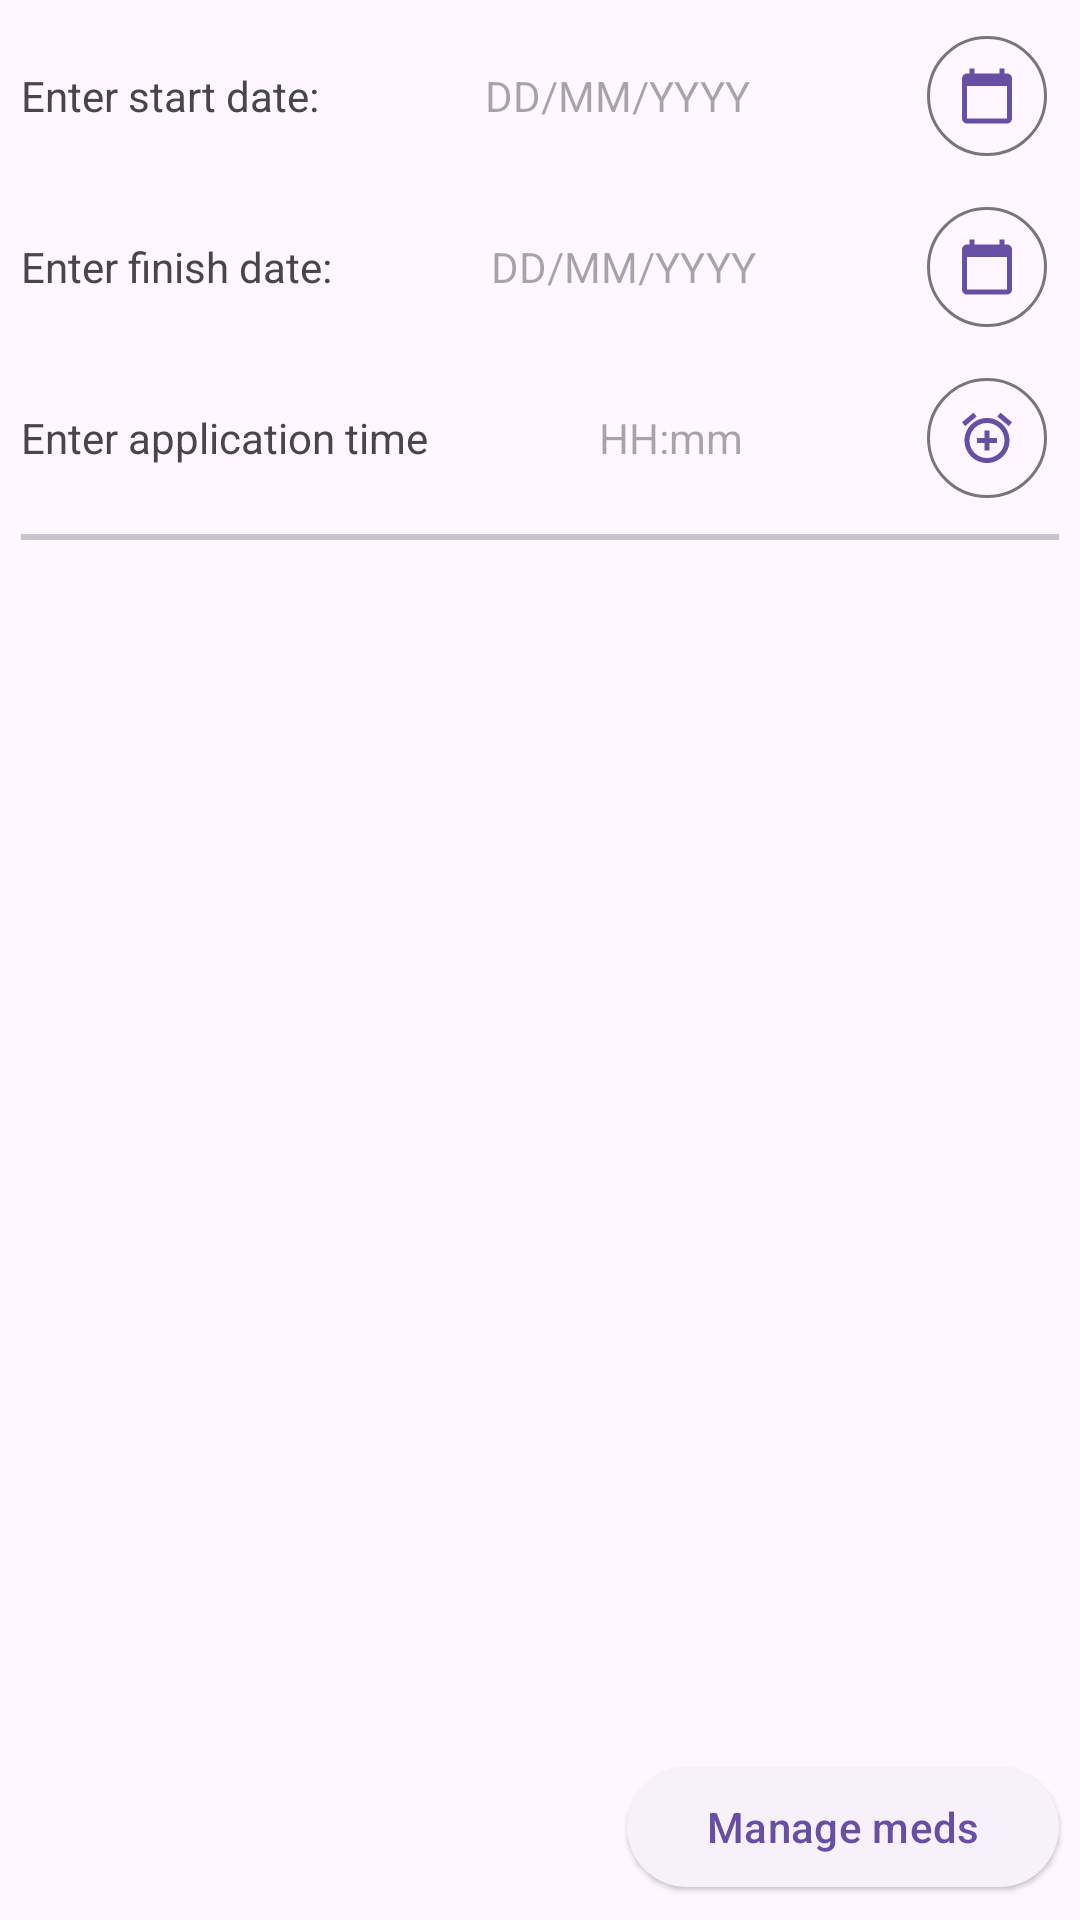

This screen was rendered from an Android layout file. Write that file and the resources it references.
<!-- AndroidManifest.xml: application theme Theme.MedicamentTracker -->
<!-- res/layout/fragment_date_time.xml -->
<?xml version="1.0" encoding="utf-8"?>
<androidx.constraintlayout.widget.ConstraintLayout xmlns:android="http://schemas.android.com/apk/res/android"
    xmlns:tools="http://schemas.android.com/tools"
    android:layout_width="match_parent"
    android:layout_height="match_parent"
    xmlns:app="http://schemas.android.com/apk/res-auto"
    tools:context=".ui.fragments.AddDateTimeFragment">

    <com.google.android.material.textview.MaterialTextView
        android:id="@+id/add_meds_text"
        app:layout_constraintTop_toTopOf="@+id/start_date_field"
        app:layout_constraintLeft_toLeftOf="parent"
        app:layout_constraintBottom_toBottomOf="@id/start_date_field"
        android:gravity="center"
        android:layout_width="0dp"
        android:layout_height="@dimen/item_height"
        android:layout_margin="@dimen/fab_margin"
        android:text="@string/enter_start_date"/>


    <com.google.android.material.button.MaterialButton
        style="?attr/materialIconButtonOutlinedStyle"
        app:icon="@drawable/baseline_calendar_today_24"
        android:id="@+id/start_date_picker"
        app:layout_constraintTop_toTopOf="@id/start_date_field"
        app:layout_constraintRight_toRightOf="parent"
        app:layout_constraintBottom_toBottomOf="@id/start_date_field"
        android:layout_width="@dimen/icon_button_dimen"
        android:layout_height="@dimen/icon_button_dimen"
        android:layout_margin="@dimen/fab_margin"
        android:tooltipText="@string/date_button_tip"/>

    <com.google.android.material.textview.MaterialTextView
        android:id="@+id/start_date_field"
        app:layout_constraintRight_toLeftOf="@id/start_date_picker"
        app:layout_constraintLeft_toRightOf="@id/add_meds_text"
        app:layout_constraintTop_toTopOf="parent"
        android:gravity="center"
        android:layout_width="0dp"
        android:hint="@string/hint_date"
        android:layout_height="@dimen/item_height"
        android:layout_margin="@dimen/fab_margin"/>

    <com.google.android.material.textview.MaterialTextView
        android:id="@+id/add_meds_text2"
        app:layout_constraintTop_toTopOf="@+id/finish_date_field"
        app:layout_constraintBottom_toBottomOf="@id/finish_date_field"
        android:gravity="center"
        app:layout_constraintLeft_toLeftOf="parent"
        android:layout_width="0dp"
        android:layout_height="@dimen/item_height"
        android:layout_margin="@dimen/fab_margin"
        android:text="@string/enter_finish_date"/>

    <com.google.android.material.button.MaterialButton
        style="?attr/materialIconButtonOutlinedStyle"
        app:icon="@drawable/baseline_calendar_today_24"
        android:id="@+id/finish_date_picker"
        app:layout_constraintTop_toTopOf="@id/finish_date_field"
        app:layout_constraintRight_toRightOf="parent"
        app:layout_constraintBottom_toBottomOf="@id/finish_date_field"
        android:layout_width="@dimen/icon_button_dimen"
        android:layout_height="@dimen/icon_button_dimen"
        android:layout_margin="@dimen/fab_margin"
        android:tooltipText="@string/date_button_tip"/>

    <com.google.android.material.textview.MaterialTextView
        android:id="@+id/finish_date_field"
        app:layout_constraintLeft_toRightOf="@id/add_meds_text2"
        app:layout_constraintRight_toLeftOf="@id/finish_date_picker"
        app:layout_constraintTop_toBottomOf="@id/start_date_field"
        android:gravity="center"
        android:layout_width="0dp"
        android:hint="@string/hint_date"
        android:layout_height="@dimen/item_height"
        android:layout_margin="@dimen/fab_margin"/>

    <com.google.android.material.textview.MaterialTextView
        android:id="@+id/add_meds_time"
        app:layout_constraintTop_toTopOf="@+id/application_time_field"
        app:layout_constraintBottom_toBottomOf="@id/application_time_field"
        android:gravity="center"
        app:layout_constraintLeft_toLeftOf="parent"
        android:layout_width="0dp"
        android:layout_height="@dimen/item_height"
        android:layout_margin="@dimen/fab_margin"
        android:text="@string/enter_application_time"/>

    <com.google.android.material.button.MaterialButton
        style="?attr/materialIconButtonOutlinedStyle"
        app:icon="@drawable/baseline_add_alarm_24"
        android:id="@+id/application_time_picker"
        app:layout_constraintTop_toTopOf="@id/application_time_field"
        app:layout_constraintRight_toRightOf="parent"
        app:layout_constraintBottom_toBottomOf="@id/application_time_field"
        android:layout_width="@dimen/icon_button_dimen"
        android:layout_height="@dimen/icon_button_dimen"
        android:layout_margin="@dimen/fab_margin"
        android:tooltipText="@string/time_hint"/>

    <com.google.android.material.textview.MaterialTextView
        android:id="@+id/application_time_field"
        app:layout_constraintLeft_toRightOf="@id/add_meds_time"
        app:layout_constraintRight_toLeftOf="@id/application_time_picker"
        app:layout_constraintTop_toBottomOf="@id/finish_date_field"
        android:gravity="center"
        android:layout_width="0dp"
        android:hint="@string/time_hint"
        android:layout_height="@dimen/item_height"
        android:layout_margin="@dimen/fab_margin"/>

    <com.google.android.material.divider.MaterialDivider
        android:id="@+id/divider"
        android:layout_width="match_parent"
        android:layout_height="@dimen/divider_height"
        app:layout_constraintTop_toBottomOf="@id/application_time_field"
        app:layout_constraintBottom_toTopOf="@id/time_list"
        app:layout_constraintRight_toRightOf="parent"
        app:layout_constraintLeft_toLeftOf="parent"
        android:layout_margin="@dimen/fab_margin"/>

    <androidx.recyclerview.widget.RecyclerView
        android:id="@+id/time_list"
        android:layout_width="match_parent"
        android:layout_height="0dp"
        app:layout_constraintLeft_toLeftOf="parent"
        app:layout_constraintTop_toBottomOf="@id/divider"
        app:layout_constraintRight_toRightOf="parent"
        app:layout_constraintBottom_toTopOf="@id/add_single_med"
        android:layout_margin="@dimen/fab_margin" />

    <com.google.android.material.button.MaterialButton
        style="@style/Widget.Material3.Button.ElevatedButton"
        android:id="@+id/add_single_med"
        app:layout_constraintTop_toBottomOf="@id/time_list"
        app:layout_constraintRight_toRightOf="parent"
        app:layout_constraintBottom_toBottomOf="parent"
        android:layout_width="@dimen/button_width"
        android:layout_height="@dimen/button_height"
        android:layout_margin="@dimen/fab_margin"
        android:text="@string/add_button"/>

</androidx.constraintlayout.widget.ConstraintLayout>
<!-- resources referenced by this layout -->
<resources>
  <dimen name="button_height">48dp</dimen>
  <dimen name="button_width">144dp</dimen>
  <dimen name="divider_height">2dp</dimen>
  <dimen name="fab_margin">7dp</dimen>
  <dimen name="icon_button_dimen">48dp</dimen>
  <dimen name="item_height">50dp</dimen>
  <!-- drawable baseline_add_alarm_24 (drawable) -->
  <vector android:height="48dp" android:tint="#5E5E5E"
      android:viewportHeight="24" android:viewportWidth="24"
      android:width="48dp" xmlns:android="http://schemas.android.com/apk/res/android">
      <path android:fillColor="@android:color/white" android:pathData="M7.88,3.39L6.6,1.86 2,5.71l1.29,1.53 4.59,-3.85zM22,5.72l-4.6,-3.86 -1.29,1.53 4.6,3.86L22,5.72zM12,4c-4.97,0 -9,4.03 -9,9s4.02,9 9,9c4.97,0 9,-4.03 9,-9s-4.03,-9 -9,-9zM12,20c-3.87,0 -7,-3.13 -7,-7s3.13,-7 7,-7 7,3.13 7,7 -3.13,7 -7,7zM13,9h-2v3L8,12v2h3v3h2v-3h3v-2h-3L13,9z"/>
  </vector>
  <!-- drawable baseline_calendar_today_24 (drawable) -->
  <vector android:height="48dp" android:tint="#5E5E5E"
      android:viewportHeight="24" android:viewportWidth="24"
      android:width="48dp" xmlns:android="http://schemas.android.com/apk/res/android">
      <path android:fillColor="@android:color/white" android:pathData="M20,3h-1L19,1h-2v2L7,3L7,1L5,1v2L4,3c-1.1,0 -2,0.9 -2,2v16c0,1.1 0.9,2 2,2h16c1.1,0 2,-0.9 2,-2L22,5c0,-1.1 -0.9,-2 -2,-2zM20,21L4,21L4,8h16v13z"/>
  </vector>
  <string name="add_button">Manage meds</string>
  <string name="date_button_tip">Enter date</string>
  <string name="enter_application_time">Enter application time</string>
  <string name="enter_finish_date">Enter finish date:</string>
  <string name="enter_start_date">Enter start date:</string>
  <string name="hint_date">DD/MM/YYYY</string>
  <string name="time_hint">HH:mm</string>
  <style name="Theme.MedicamentTracker" parent="Base.Theme.MedicamentTracker" />
  <style name="Base.Theme.MedicamentTracker" parent="Theme.Material3.DayNight.NoActionBar">
          
          
      </style>
</resources>
